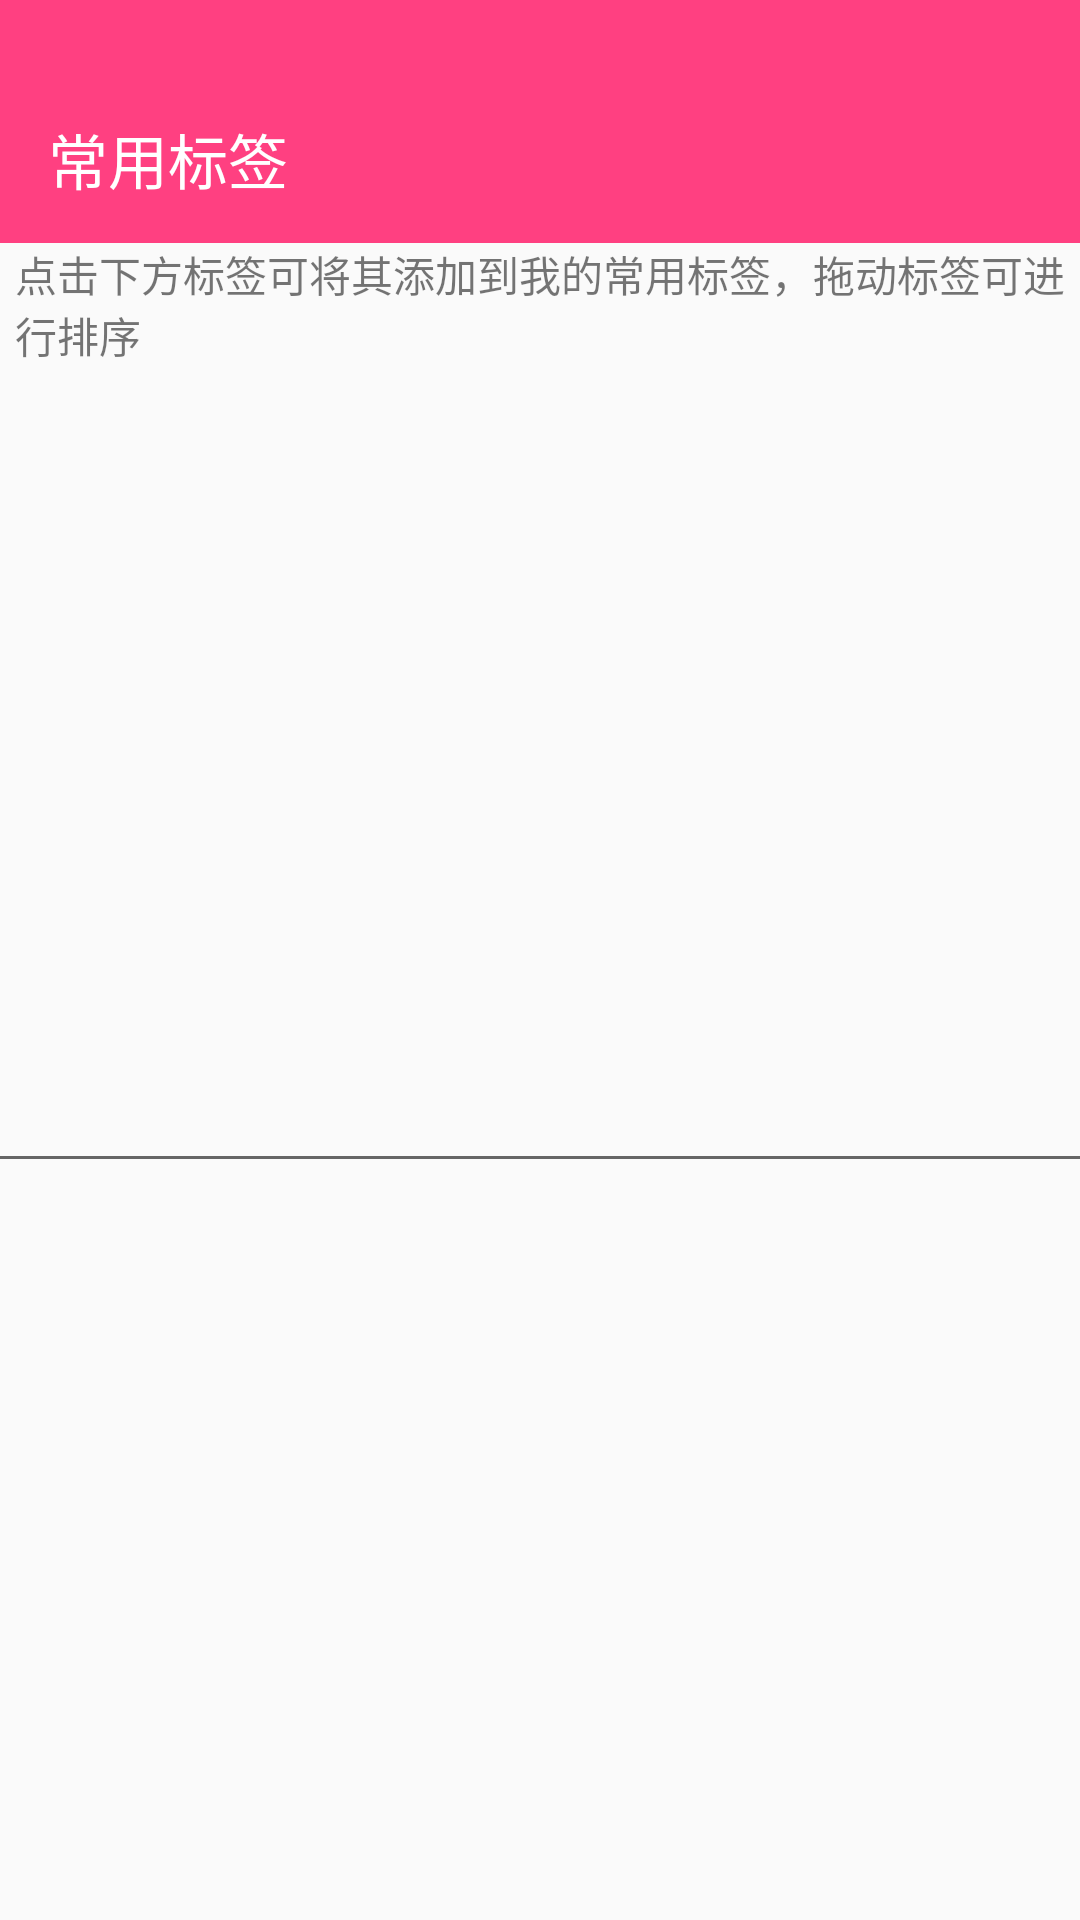

Reconstruct the res/layout file that produces this screen, plus the resources it refers to.
<!-- AndroidManifest.xml: application theme AppTheme -->
<!-- res/layout/activity_label_edit.xml -->
<?xml version="1.0" encoding="utf-8"?>
<android.support.constraint.ConstraintLayout xmlns:android="http://schemas.android.com/apk/res/android"
    android:id="@+id/activity_label_edit_constraint"
    xmlns:app="http://schemas.android.com/apk/res-auto"
    xmlns:tools="http://schemas.android.com/tools"
    android:layout_width="match_parent"
    android:layout_height="match_parent"
    tools:context="com.graduation.fuyu.ilive.LabelEditActivity">
    <LinearLayout
        android:layout_width="match_parent"
        android:layout_height="match_parent"
        android:orientation="vertical">
        <View
            android:layout_width="match_parent"
            android:layout_height="25dp"
            android:background="@color/colorAccent"
            />
        <android.support.v7.widget.Toolbar
            android:id="@+id/activity_label_edit_toolbar"
            android:layout_width="match_parent"
            android:layout_height="wrap_content"
            android:background="@color/colorAccent"
            app:navigationIcon="@drawable/ic_arrow_back_white_24dp"
            app:title="常用标签"
            android:theme="@style/AppTheme.TransparentStatusBar"
            app:titleTextColor="@color/colorWhite">
            <TextView
                android:id="@+id/activity_label_edit_edit"
                android:layout_width="wrap_content"
                android:layout_height="wrap_content"
                android:layout_gravity="end"
                android:text="@string/edit"
                android:textColor="@color/colorWhite"
                android:textSize="16sp"
                android:layout_marginEnd="16dp"
                android:gravity="center"
                android:visibility="gone"
                />
        </android.support.v7.widget.Toolbar>
        <LinearLayout
            android:layout_width="match_parent"
            android:layout_height="match_parent"
            android:orientation="vertical">
            <TextView
                android:layout_width="match_parent"
                android:layout_height="0dp"
                android:layout_weight="1"
                android:paddingStart="5dp"
                android:paddingEnd="5dp"
                android:text="@string/edit_label"/>
            <android.support.v7.widget.RecyclerView
                android:id="@+id/activity_label_edit_rv_already"
                android:layout_width="match_parent"
                android:layout_height="0dp"
                android:layout_weight="5"
                android:paddingStart="5dp"
                android:paddingEnd="5dp">
            </android.support.v7.widget.RecyclerView>
            <View
                android:layout_width="match_parent"
                android:layout_height="1dp"
                android:background="@color/colorGrey666666"/>
            <LinearLayout
                android:layout_width="match_parent"
                android:layout_height="0dp"
                android:layout_weight="5"
                android:orientation="vertical">

                <android.support.design.widget.TabLayout
                    android:id="@+id/activity_label_edit_tab_pager"
                    android:layout_width="match_parent"
                    android:layout_height="wrap_content"
                    app:tabIndicatorHeight="0dp"
                    app:tabSelectedTextColor="@color/colorAccent"
                    app:tabTextColor="@color/colorGrey666666">
                </android.support.design.widget.TabLayout>
                <android.support.v4.view.ViewPager
                    android:id="@+id/activity_label_edit_vp"
                    android:layout_width="match_parent"
                    android:layout_height="match_parent"
                    android:paddingStart="5dp"
                    android:paddingEnd="5dp"
                    app:layout_behavior="@string/appbar_scrolling_view_behavior">
                </android.support.v4.view.ViewPager>
            </LinearLayout>
        </LinearLayout>


    </LinearLayout>
</android.support.constraint.ConstraintLayout>
<!-- resources referenced by this layout -->
<resources>
  <color name="colorAccent">#FF4081</color>
  <color name="colorGrey666666">#666666</color>
  <color name="colorWhite">#FFFFFF</color>
  <string name="edit">编辑</string>
  <string name="edit_label">点击下方标签可将其添加到我的常用标签，拖动标签可进行排序</string>
  <style name="AppTheme.TransparentStatusBar">
          <item name="android:windowTranslucentStatus">true</item>
      </style>
  <style name="AppTheme" parent="Theme.AppCompat.Light.DarkActionBar">
          
          <item name="colorPrimary">@color/colorPrimary</item>
          <item name="colorPrimaryDark">@color/colorPrimaryDark</item>
          <item name="colorAccent">@color/colorAccent</item>
  
          <item name="windowActionBar">false</item>
          <item name="android:windowNoTitle">true</item>
          <item name="windowNoTitle">true</item>
          <item name="drawerArrowStyle">@style/AppTheme.DrawerArrowToggle</item>
      </style>
  <color name="colorPrimary">#3F51B5</color>
  <color name="colorPrimaryDark">#303F9F</color>
  <style name="AppTheme.DrawerArrowToggle" parent="Base.Widget.AppCompat.DrawerArrowToggle">
          <item name="color">@android:color/white</item>
      </style>
</resources>
